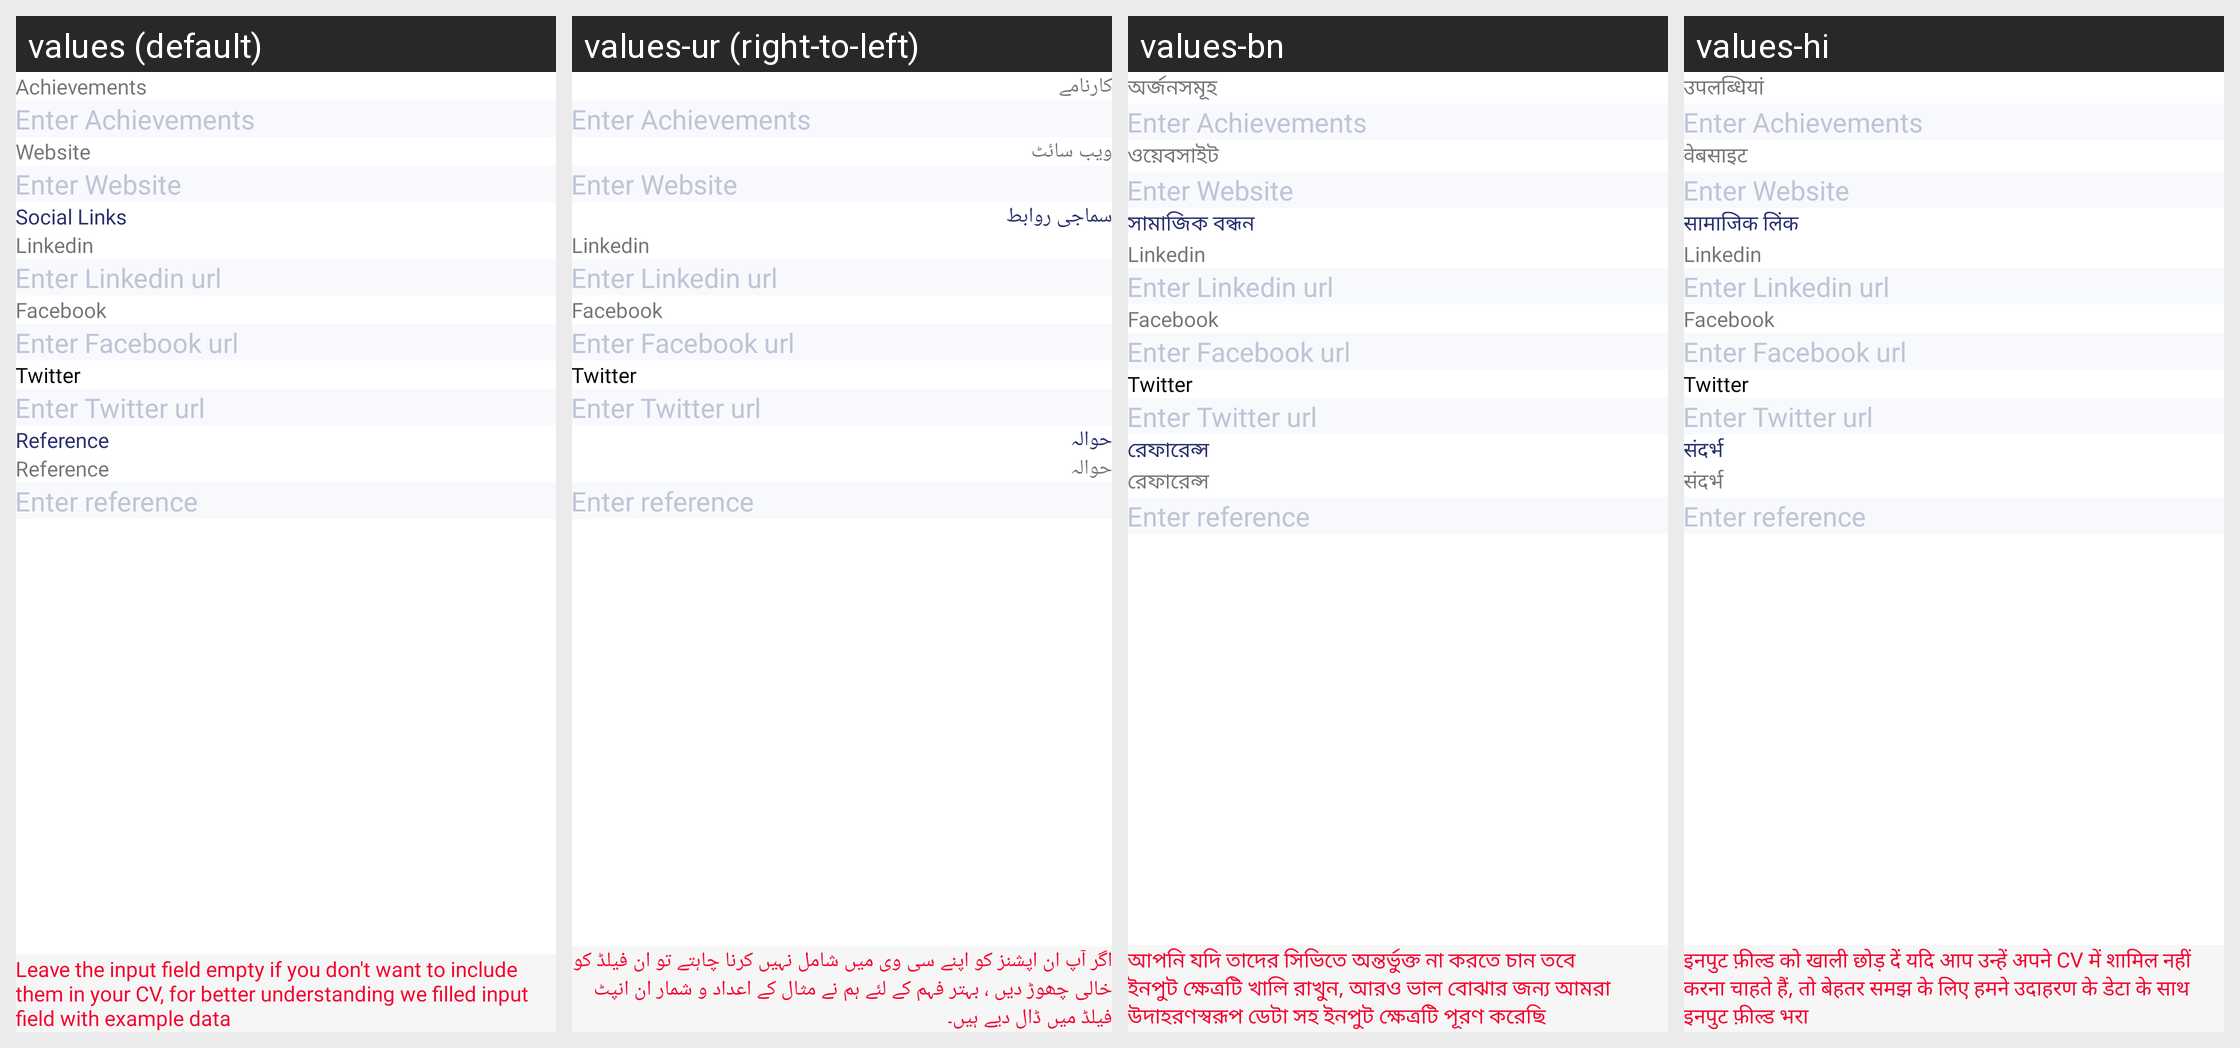

Here is an Android app screen in its default locale and in the app's own translations. Write out the translated-string differences for the strings that appear on this screen.
Android screen res/layout/fragment_other_detail.xml rendered under 4 locales, left to right: values (default), values-ur (right-to-left), values-bn, values-hi. Device: Nexus 5 (rendered at 1080×1920; each locale shown at half size, 540×960, under a caption strip naming it); theme AppTheme.
Other locales in the repository, not shown: values-ar, values-de, values-es, values-fr, values-in, values-ja, values-ko, values-ms, values-pt, values-ru, values-tr, values-zh.
Strings drawn on this screen, with the default value and each locale's value (text and hints the layout hard-codes, and strings that could not be matched under every locale, appear in the picture but are not listed):

achievements
  values: Achievements
  values-ur: کارنامے
  values-bn: অর্জনসমূহ
  values-hi: उपलब्धियां

website
  values: Website
  values-ur: ویب سائٹ
  values-bn: ওয়েবসাইট
  values-hi: वेबसाइट

socialLink
  values: Social Links
  values-ur: سماجی روابط
  values-bn: সামাজিক বন্ধন
  values-hi: सामाजिक लिंक

linkedin
  values: Linkedin
  values-ur: Linkedin  [not translated; the default value is used]
  values-bn: Linkedin  [not translated; the default value is used]
  values-hi: Linkedin  [not translated; the default value is used]

facebook
  values: Facebook
  values-ur: Facebook  [not translated; the default value is used]
  values-bn: Facebook  [not translated; the default value is used]
  values-hi: Facebook  [not translated; the default value is used]

twitter
  values: Twitter
  values-ur: Twitter  [not translated; the default value is used]
  values-bn: Twitter  [not translated; the default value is used]
  values-hi: Twitter  [not translated; the default value is used]

reference
  values: Reference
  values-ur: حوالہ
  values-bn: রেফারেন্স
  values-hi: संदर्भ

leaveTheFieldEmptyMessage
  values: Leave the input field empty if you don't want to include them in your CV, for better understanding we filled input field with example data
  values-ur: اگر آپ ان اپشنز کو اپنے سی وی میں شامل نہیں کرنا چاہتے تو ان فیلڈ کو خالی چھوڑ دیں ، بہتر فہم کے لئے ہم نے مثال کے اعداد و شمار ان انپٹ فیلڈ میں ڈال دیے ہیں۔
  values-bn: আপনি যদি তাদের সিভিতে অন্তর্ভুক্ত না করতে চান তবে ইনপুট ক্ষেত্রটি খালি রাখুন, আরও ভাল বোঝার জন্য আমরা উদাহরণস্বরূপ ডেটা সহ ইনপুট ক্ষেত্রটি পূরণ করেছি
  values-hi: इनपुट फ़ील्ड को खाली छोड़ दें यदि आप उन्हें अपने CV में शामिल नहीं करना चाहते हैं, तो बेहतर समझ के लिए हमने उदाहरण के डेटा के साथ इनपुट फ़ील्ड भरा
